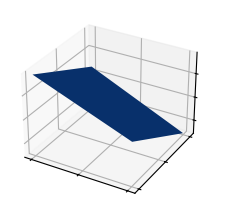

Recreate this plot in Python.
import matplotlib.pyplot as plt
import numpy as np

from matplotlib import cm

plt.style.use('_mpl-gallery')

# Make data
X = [1,2]
Y = [1,2]
print(np.meshgrid(X, Y))
X, Y = np.meshgrid(X, Y)
R = X + Y
Z = np.sin(R)
print(R)


# Plot the surface
fig, ax = plt.subplots(subplot_kw={"projection": "3d"})
ax.plot_surface(X, Y, Z, vmin=Z.min() * 2, cmap=cm.Blues)

ax.set(xticklabels=[],
       yticklabels=[],
       zticklabels=[])

plt.show()